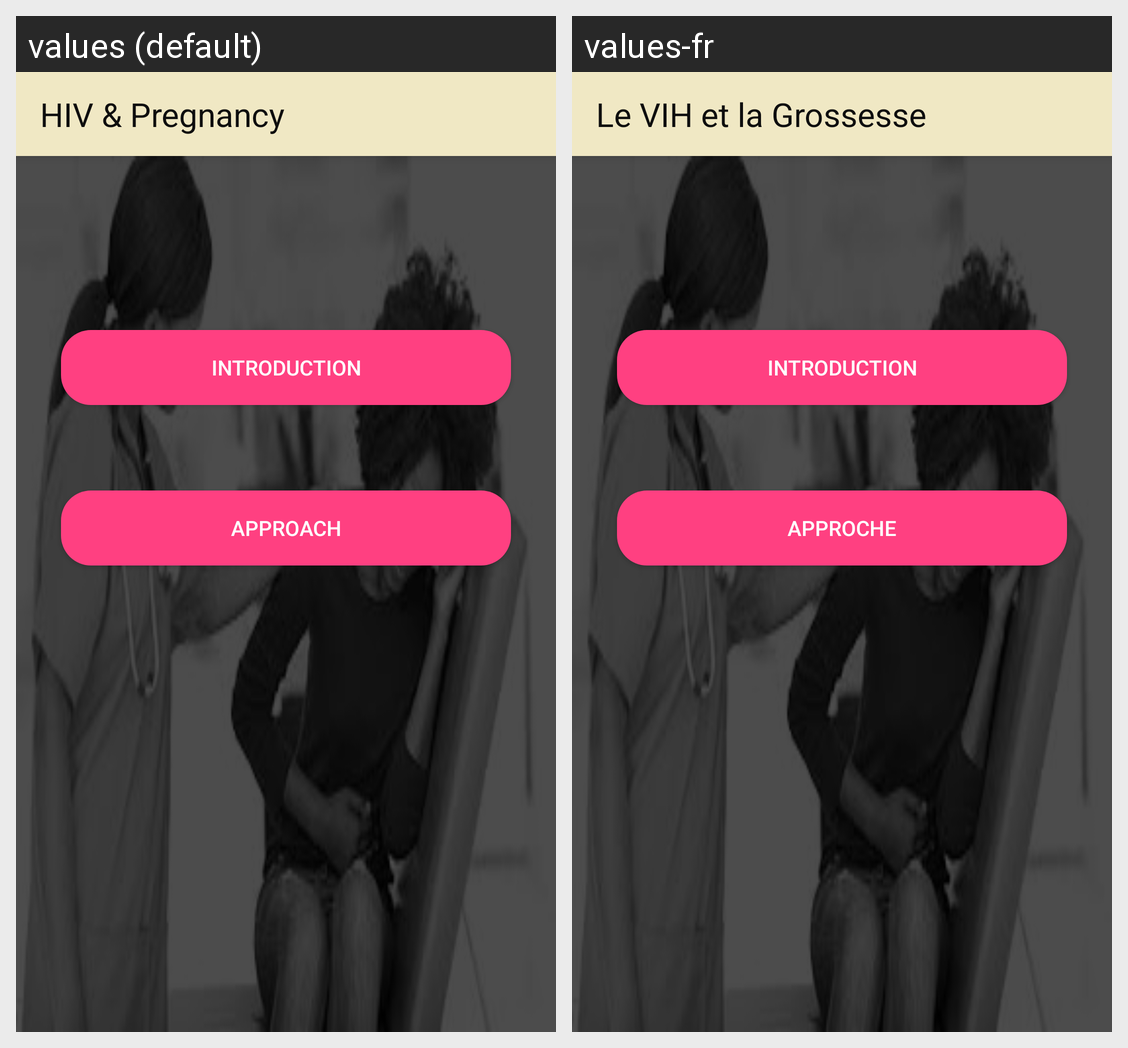

This grid shows one Android layout under two languages. Give, for every string resource on the screen, its name, the default text and each shown locale's text.
Android screen res/layout/activity_hiv.xml rendered under 2 locales, left to right: values (default), values-fr. Device: Nexus 5 (rendered at 1080×1920; each locale shown at half size, 540×960, under a caption strip naming it); theme AppTheme.
Strings drawn on this screen, with the default value and each locale's value (text and hints the layout hard-codes, and strings that could not be matched under every locale, appear in the picture but are not listed):

title_activity_hiv
  values: HIV & Pregnancy
  values-fr: Le VIH et la Grossesse

title_activity_hivintroduction
  values: Introduction
  values-fr: Introduction

title_activity_hivapproach
  values: Approach
  values-fr: Approche
